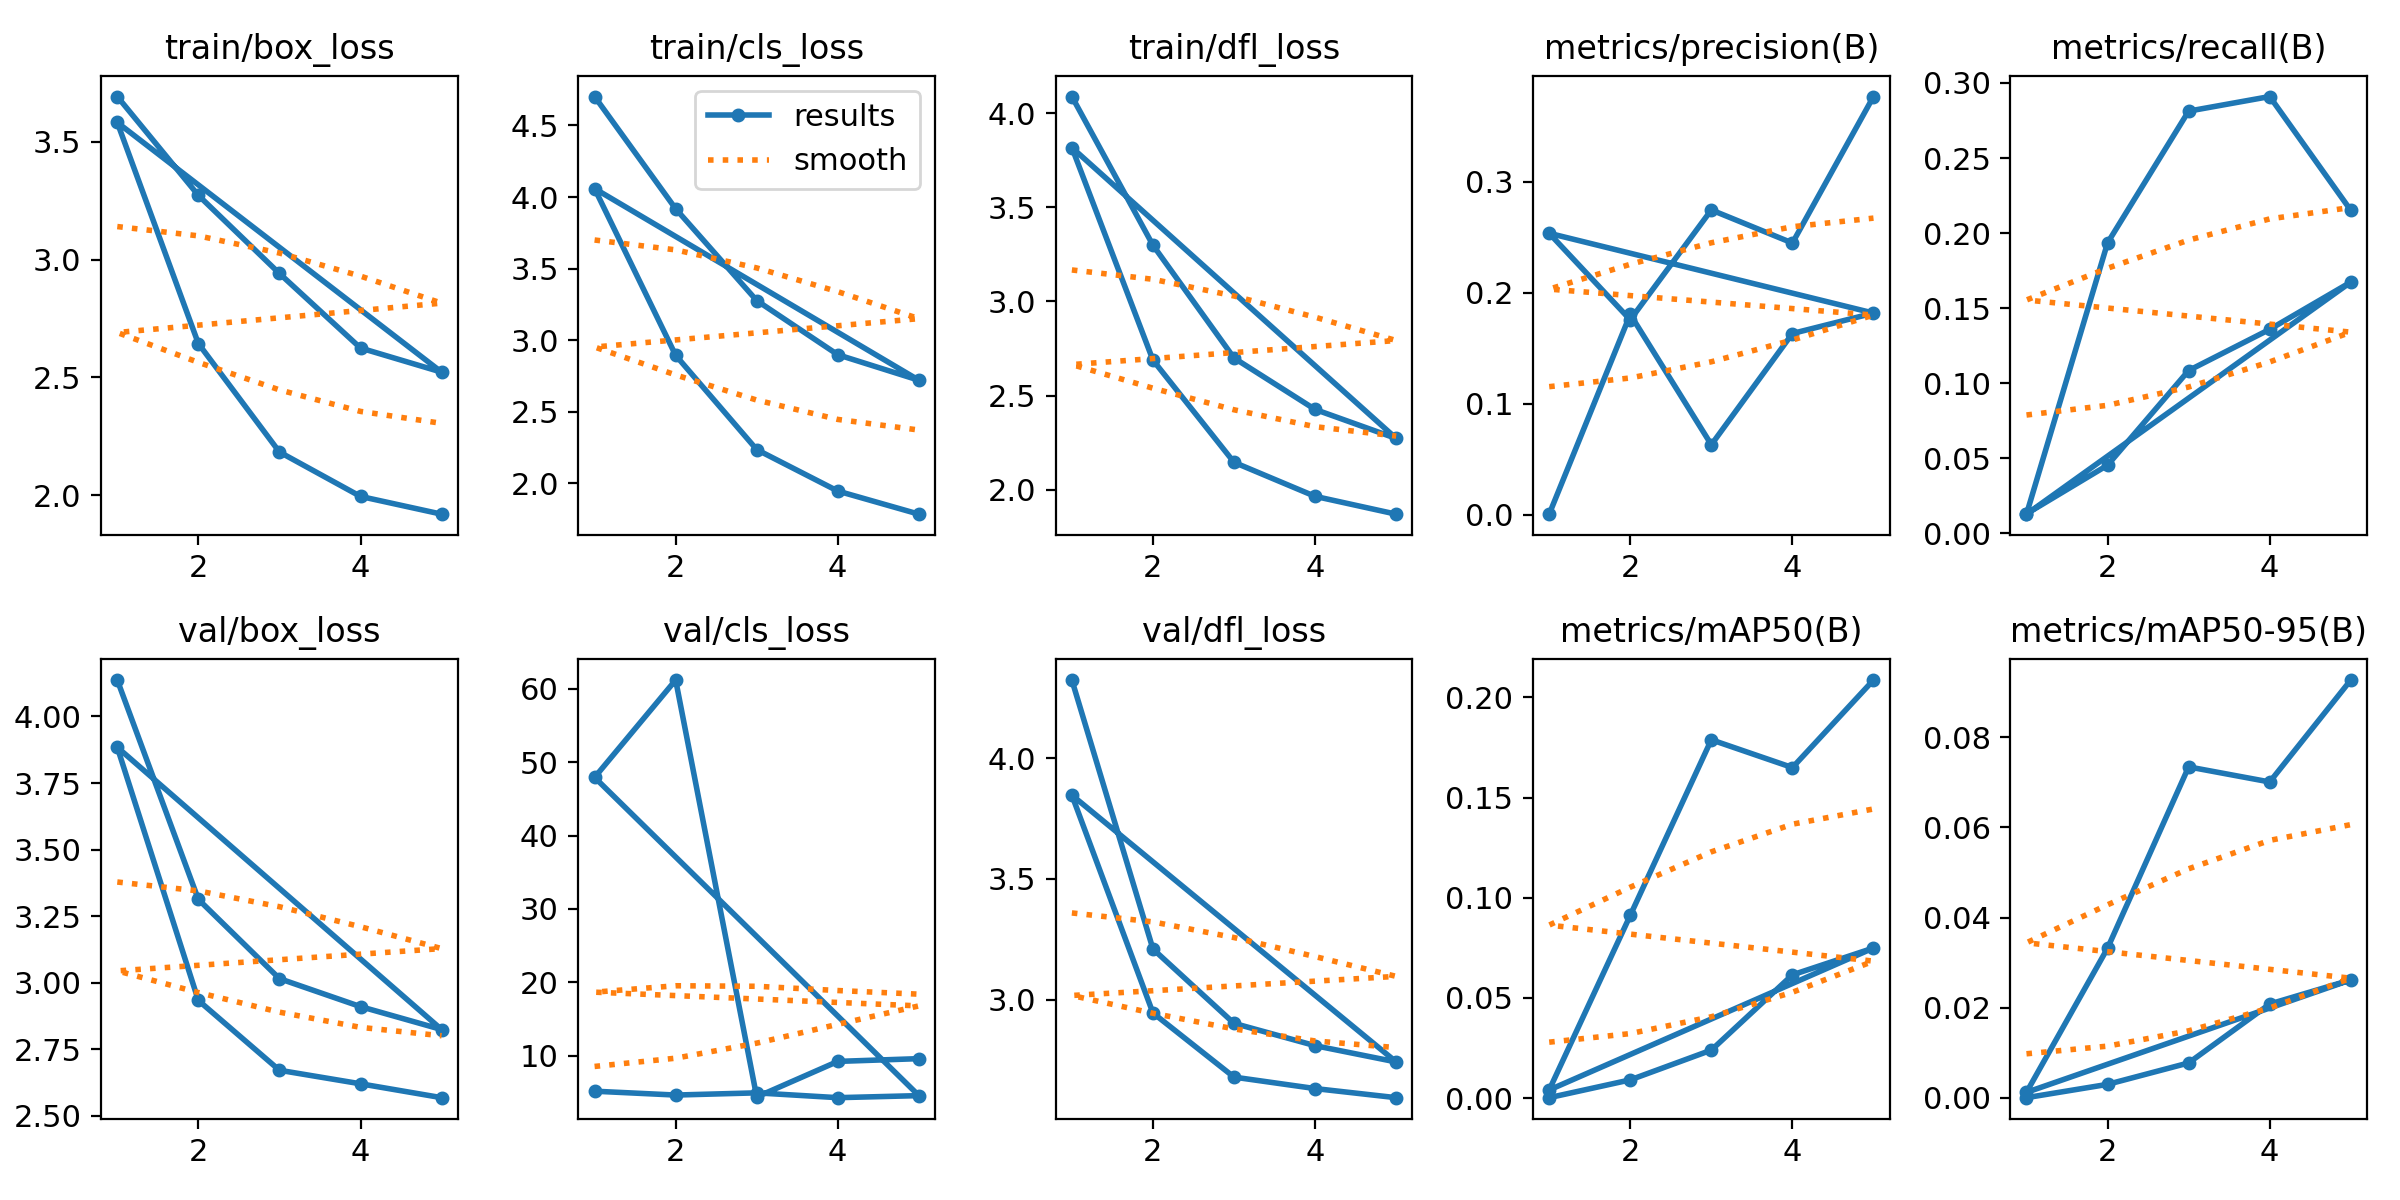

Data behind this chart, as committed beside it:
epoch, time, train/box_loss, train/cls_loss, train/dfl_loss, metrics/precision(B), metrics/recall(B), metrics/mAP50(B), metrics/mAP50-95(B), val/box_loss, val/cls_loss, val/dfl_loss, lr/pg0, lr/pg1, lr/pg2
1, 97, 3.692, 4.702, 4.09, 0.00041, 0.01298, 0.00024, 7e-05, 4.137, 5.134, 4.323, 0.0004135, 0.0004135, 0.0004135
2, 202, 3.273, 3.918, 3.299, 0.1806, 0.04538, 0.00912, 0.00302, 3.313, 4.609, 3.21, 0.0007517, 0.0007517, 0.0007517
3, 281.6, 2.941, 3.277, 2.699, 0.06304, 0.1084, 0.02397, 0.00777, 3.015, 4.908, 2.903, 0.0008204, 0.0008204, 0.0008204
4, 368.5, 2.625, 2.899, 2.426, 0.1633, 0.1359, 0.06152, 0.02082, 2.91, 4.251, 2.81, 0.00044, 0.00044, 0.00044
5, 475.7, 2.522, 2.721, 2.272, 0.1817, 0.1673, 0.07492, 0.02618, 2.824, 4.531, 2.743, 0.0001307, 0.0001307, 0.0001307
1, 304.1, 3.582, 4.059, 3.819, 0.2537, 0.01275, 0.00408, 0.00125, 3.884, 47.93, 3.847, 0.0004162, 0.0004162, 0.0004162
2, 590.9, 2.644, 2.895, 2.688, 0.1757, 0.1935, 0.0912, 0.03321, 2.934, 61.21, 2.945, 0.0007541, 0.0007541, 0.0007541
3, 877.5, 2.183, 2.236, 2.145, 0.2748, 0.2812, 0.1788, 0.07339, 2.671, 4.347, 2.68, 0.0008222, 0.0008222, 0.0008222
4, 1162, 1.995, 1.947, 1.964, 0.245, 0.2909, 0.1649, 0.07005, 2.62, 9.197, 2.633, 0.00044, 0.00044, 0.00044
5, 1454, 1.92, 1.785, 1.869, 0.377, 0.2151, 0.2086, 0.09264, 2.568, 9.573, 2.595, 0.0001307, 0.0001307, 0.0001307
